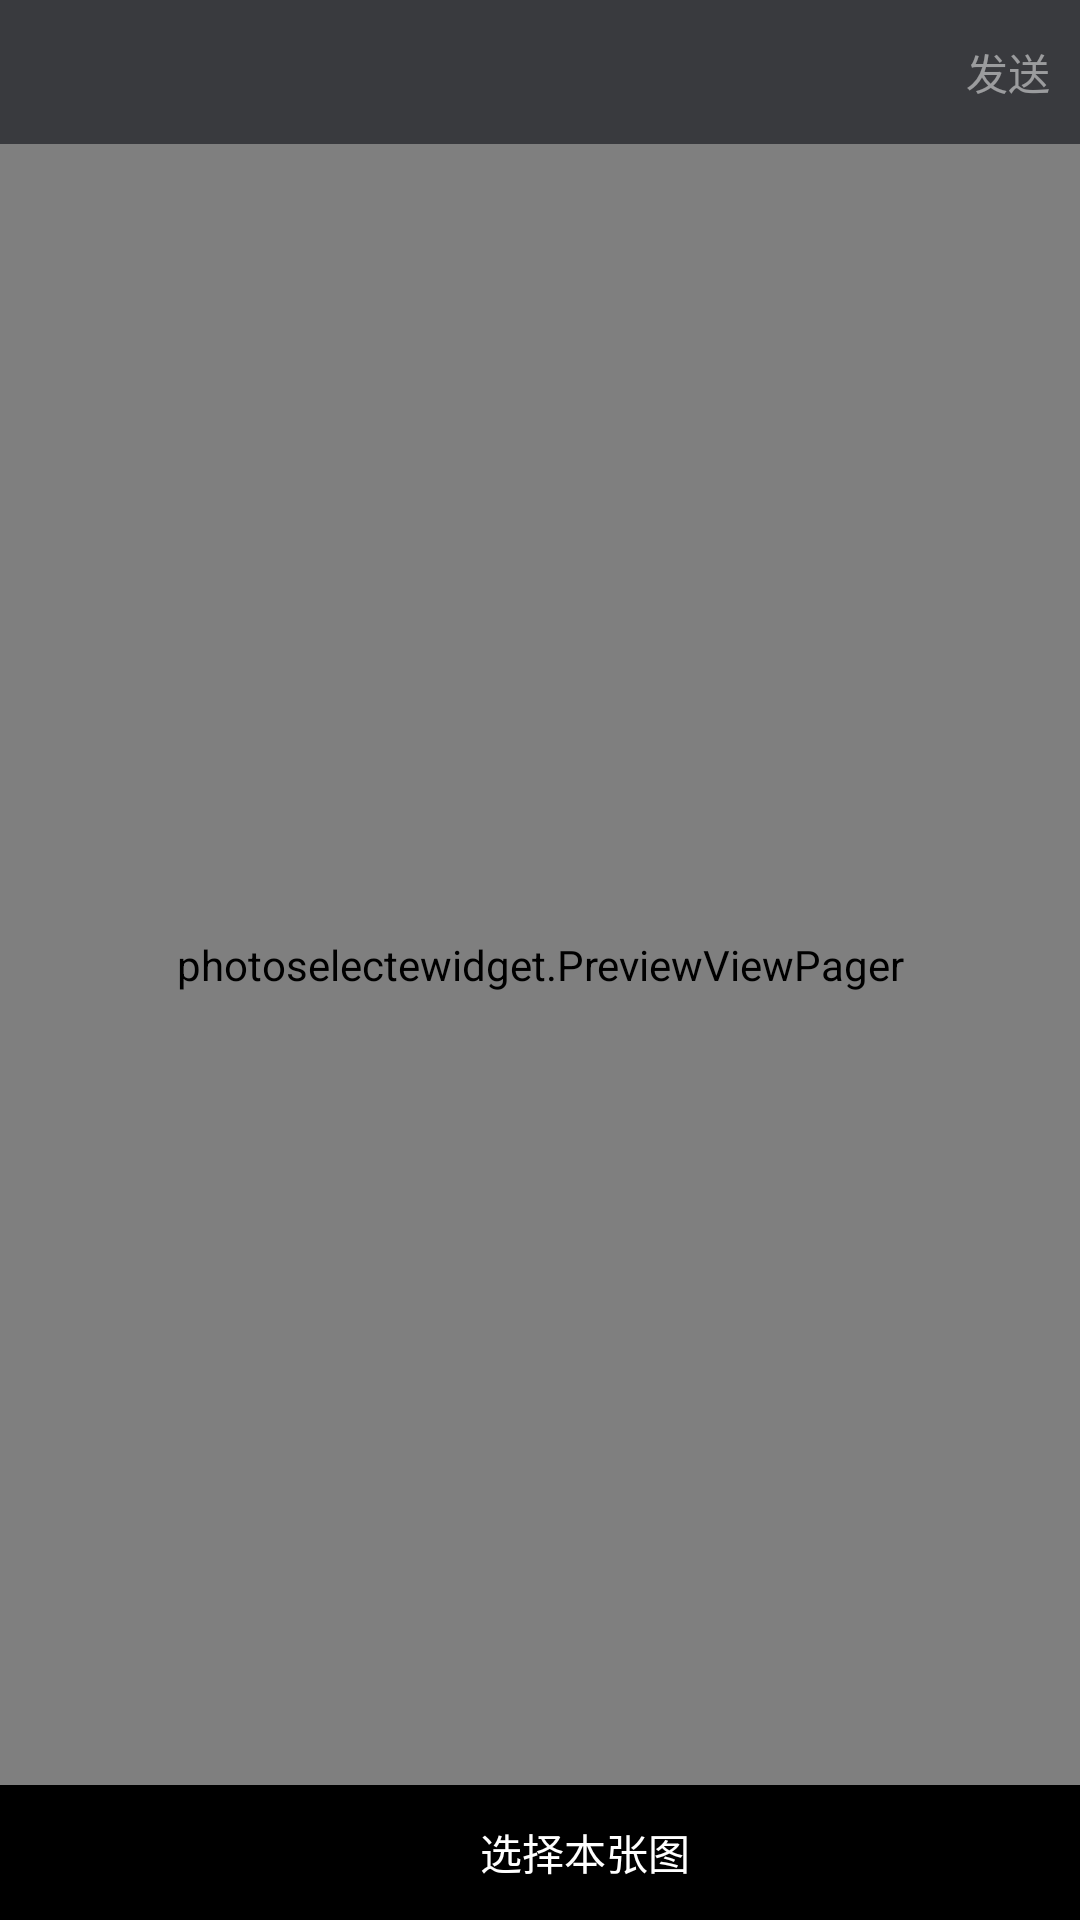

Layout XML and referenced resources for this Android screen:
<!-- AndroidManifest.xml: application theme AppTheme -->
<!-- res/layout/picture_activity_image_preview.xml -->
<?xml version="1.0" encoding="utf-8"?>
<LinearLayout xmlns:android="http://schemas.android.com/apk/res/android"
    android:layout_width="match_parent"
    android:layout_height="match_parent"
    android:background="#444444"
    android:orientation="vertical">

    <RelativeLayout
        android:id="@+id/rl_title"
        android:layout_width="match_parent"
        android:layout_height="48dp"
        android:background="@color/bar_grey">

        <ImageButton
            android:id="@+id/left_back"
            android:layout_width="48dp"
            android:layout_height="match_parent"
            android:layout_centerVertical="true"
            android:background="@color/transparent"
            android:src="@drawable/back"
            android:visibility="visible" />

        <TextView
            android:id="@+id/tv_title"
            android:layout_width="wrap_content"
            android:layout_height="wrap_content"
            android:layout_centerInParent="true"
            android:layout_centerVertical="true"
            android:ellipsize="end"
            android:maxEms="11"
            android:singleLine="true"
            android:textColor="@color/ucrop_color_toolbar_widget"
            android:textSize="18sp" />

        <TextView
            android:id="@+id/tv_ok"
            android:layout_width="wrap_content"
            android:layout_height="wrap_content"
            android:text="发送"
            android:alpha="0.5"
            android:enabled="false"
            android:layout_centerVertical="true"
            android:layout_alignParentRight="true"
            android:textColor="#ffffff"
            android:padding="10dp"
            />

    </RelativeLayout>


    <photoselectewidget.PreviewViewPager
        android:id="@+id/preview_pager"
        android:layout_width="match_parent"
        android:layout_height="0dp"
        android:layout_weight="1" />

    <RelativeLayout
        android:id="@+id/select_bar_layout"
        android:layout_width="match_parent"
        android:layout_height="45dp"
        android:layout_gravity="center"
        android:background="#000000"
        android:gravity="center_vertical">

        <LinearLayout
            android:id="@+id/ll_check"
            android:layout_width="wrap_content"
            android:layout_height="match_parent"
            android:layout_centerInParent="true"
            android:gravity="center"
            android:orientation="horizontal"
            android:paddingLeft="16dp"
            android:paddingRight="16dp">


            <TextView
                android:id="@+id/check"
                android:layout_width="20dp"
                android:layout_height="20dp"
                android:layout_marginRight="10dp"
                android:background="@drawable/checkbox_selector"
                android:gravity="center"
                android:textColor="@color/ucrop_color_toolbar_widget"
                android:textSize="12sp" />

            <TextView
                android:id="@+id/check_tv"
                android:layout_width="wrap_content"
                android:layout_height="wrap_content"
                android:layout_toRightOf="@+id/check"
                android:text="选择本张图"
                android:textColor="#ffffff" />
        </LinearLayout>
    </RelativeLayout>
</LinearLayout>
<!-- resources referenced by this layout -->
<resources>
  <color name="bar_grey">#393a3e</color>
  <color name="transparent">#00000000</color>
  <color name="ucrop_color_toolbar_widget">#fff</color>
  <style name="AppTheme" parent="Theme.AppCompat.Light.DarkActionBar">
          
          <item name="colorPrimary">@color/colorPrimary</item>
          <item name="colorPrimaryDark">@color/colorPrimaryDark</item>
          <item name="colorAccent">@color/colorAccent</item>
      </style>
  <color name="colorPrimary">#3F51B5</color>
  <color name="colorPrimaryDark">#303F9F</color>
  <color name="colorAccent">#FF4081</color>
</resources>
